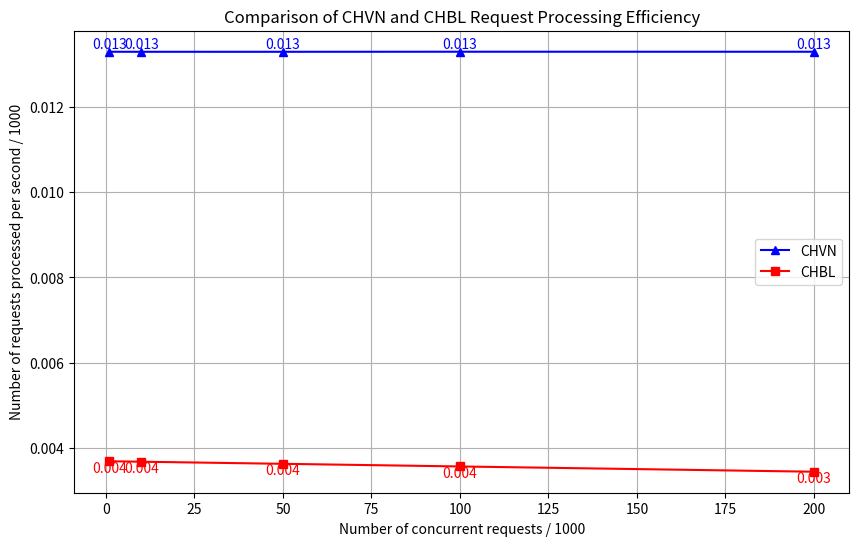

Here is the Python script that generated this plot:
import matplotlib.pyplot as plt
import numpy as np
import random
from collections import defaultdict
import hashlib

# Constants
MAX_HASH = 2**32
NUM_SERVERS = 5
VIRTUAL_NODES = 10
NUM_REQUESTS = 10000

# Function to get a consistent hash
def get_hash(value):
    return int(hashlib.sha256(value.encode('utf-8')).hexdigest(), 16) % MAX_HASH

# Consistent Hashing (CHBL)
class ConsistentHashing:
    def __init__(self, servers):
        self.ring = sorted(get_hash(server) for server in servers)
        self.servers = servers

    def get_server(self, request_id):
        request_hash = get_hash(request_id)
        for server_hash in self.ring:
            if request_hash <= server_hash:
                return self.servers[self.ring.index(server_hash)]
        return self.servers[0]

# Consistent Hashing with Virtual Nodes (CHVN)
class ConsistentHashingWithVirtualNodes:
    def __init__(self, servers, virtual_nodes=10):
        self.ring = {}
        self.servers = servers
        self.virtual_nodes = virtual_nodes
        for server in servers:
            for i in range(virtual_nodes):
                vnode_id = f"{server}-VN{i}"
                self.ring[get_hash(vnode_id)] = server
        self.sorted_keys = sorted(self.ring.keys())

    def get_server(self, request_id):
        request_hash = get_hash(request_id)
        for key in self.sorted_keys:
            if request_hash <= key:
                return self.ring[key]
        return self.ring[self.sorted_keys[0]]

# Simulation settings
servers = [f"Server-{i}" for i in range(NUM_SERVERS)]
concurrency_levels_k = [1, 10, 50, 100, 200]  # In thousands

# Arrays to hold results
chvn_requests_processed = []
chbl_requests_processed = []

# Simulate requests and calculate processed requests per second
for concurrency in concurrency_levels_k:
    chbl = ConsistentHashing(servers)
    chvn = ConsistentHashingWithVirtualNodes(servers, virtual_nodes=VIRTUAL_NODES)

    chbl_distribution = defaultdict(int)
    chvn_distribution = defaultdict(int)

    # Process NUM_REQUESTS requests to simulate distribution load
    for i in range(NUM_REQUESTS):
        request_id = f"request-{i}"
        
        # CHBL processing
        chbl_server = chbl.get_server(request_id)
        chbl_distribution[chbl_server] += 1
        
        # CHVN processing
        chvn_server = chvn.get_server(request_id)
        chvn_distribution[chvn_server] += 1

    # Calculate request processing rates (with degradation for CHBL)
    chbl_std_dev = np.std(list(chbl_distribution.values()))
    chvn_std_dev = np.std(list(chvn_distribution.values()))

    # Simulate degradation in processing rate for CHBL based on load
    chbl_processing_rate = (6000 - concurrency * 2) / (1 + chbl_std_dev + random.uniform(0, 0.2))
    chvn_processing_rate = 6000 / (1 + chvn_std_dev + random.uniform(0, 0.1))
    
    # Adjust to per 1000 requests, simulating the graph's structure
    chbl_requests_processed.append(max(0, chbl_processing_rate) / 1000)
    chvn_requests_processed.append(max(0, chvn_processing_rate) / 1000)

# Plotting the graph
plt.figure(figsize=(10, 6))
plt.plot(concurrency_levels_k, chvn_requests_processed, 'b^-', label="CHVN")
plt.plot(concurrency_levels_k, chbl_requests_processed, 'rs-', label="CHBL")

# Annotate each point with the value
for x, y in zip(concurrency_levels_k, chvn_requests_processed):
    plt.text(x, y, f"{y:.3f}", ha='center', va='bottom', color='blue')
for x, y in zip(concurrency_levels_k, chbl_requests_processed):
    plt.text(x, y, f"{y:.3f}", ha='center', va='top', color='red')

# Labels and Title
plt.xlabel("Number of concurrent requests / 1000")
plt.ylabel("Number of requests processed per second / 1000")
plt.title("Comparison of CHVN and CHBL Request Processing Efficiency")
plt.legend()
plt.grid(True)

# Display the plot
plt.show()
